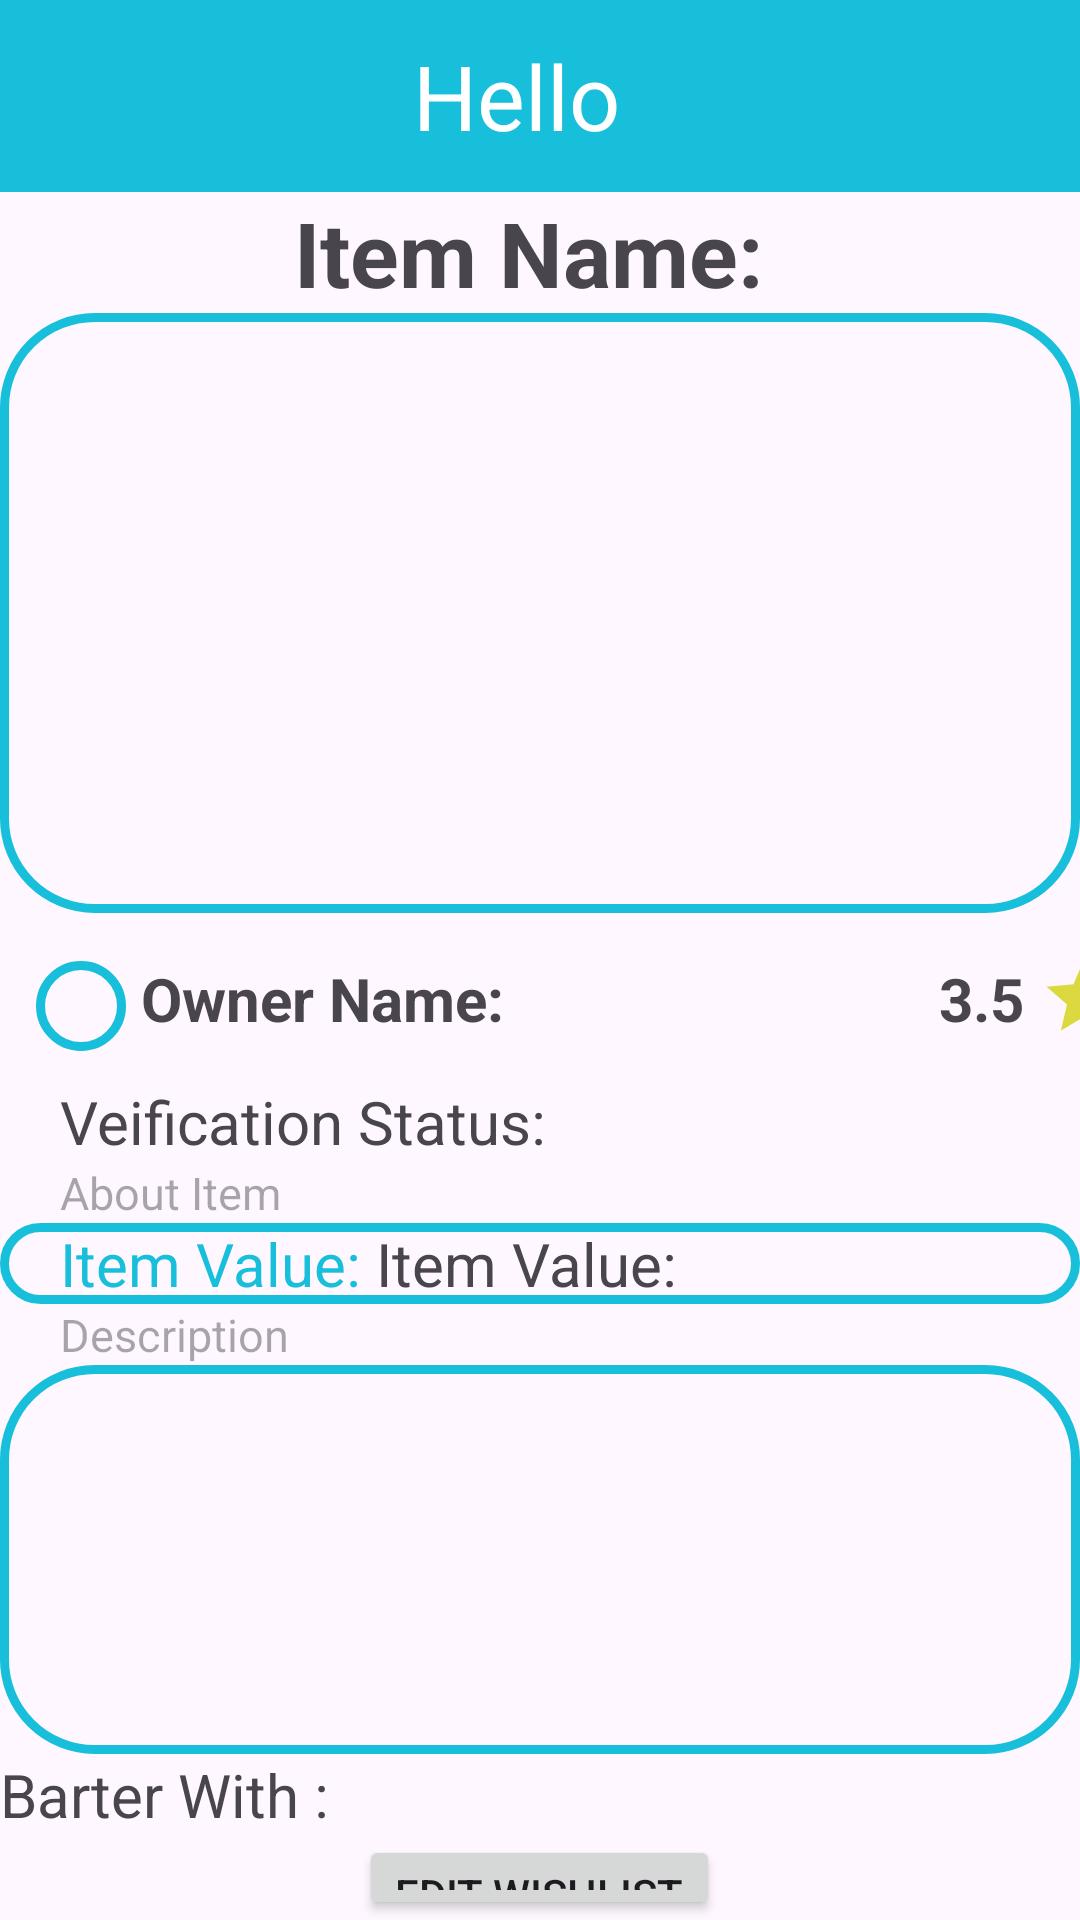

The Android layout XML behind this screen, and the referenced resources:
<!-- AndroidManifest.xml: application theme Theme.Barteringapp7 -->
<!-- res/layout/activity_item_details.xml -->
<?xml version="1.0" encoding="utf-8"?>
<LinearLayout xmlns:android="http://schemas.android.com/apk/res/android"
    xmlns:app="http://schemas.android.com/apk/res-auto"
    xmlns:tools="http://schemas.android.com/tools"
    android:layout_width="match_parent"
    android:layout_height="match_parent"
    android:orientation="vertical"
    tools:context=".ItemDetailsActivity">
    <include layout="@layout/app_bar_layout" />



    <TextView
        android:layout_width="wrap_content"
        android:layout_height="wrap_content"
        android:textSize="30dp"
        android:textStyle="bold"
        android:layout_gravity="center"
        android:text="Item Name: "
        android:id="@+id/txtItemName"/>



        <androidx.viewpager.widget.ViewPager
            android:id="@+id/imagePager"
            android:layout_width="match_parent"
            android:background="@drawable/custom_card_background"

            android:layout_height="200dp" />



    



    




































<LinearLayout
    android:layout_width="match_parent"
    android:layout_height="wrap_content"
    android:orientation="horizontal"
    >
    <com.google.android.material.imageview.ShapeableImageView
        android:id="@+id/imageView7"
        android:layout_width="30dp"
        android:layout_height="30dp"
        android:layout_marginStart="12dp"
        android:layout_marginTop="16dp"
        android:background="@drawable/custom_card_background"
        android:scaleType="fitXY"
        android:src="@drawable/ic_person_24"
        app:layout_constraintStart_toStartOf="parent"

        app:layout_constraintTop_toTopOf="parent"
        app:shapeAppearanceOverlay="@style/circular" />
    <TextView
        android:layout_width="wrap_content"
        android:layout_height="wrap_content"
        android:textSize="20dp"
        android:layout_marginLeft="5dp"
        android:layout_marginTop="15dp"
        android:textStyle="bold"
        android:text="Owner Name: "
        android:id="@+id/txtOwnerName"/>

    <LinearLayout
        android:layout_width="wrap_content"
        android:layout_height="wrap_content"
        android:layout_marginLeft="140dp"
        android:layout_gravity="end"
        android:orientation="horizontal">

    <TextView
        android:layout_width="wrap_content"
        android:layout_height="wrap_content"
        android:layout_marginTop="15dp"
        android:textSize="20dp"
        android:textStyle="bold"
        android:text="3.5 "
        android:id="@+id/txtRating"/>

    <com.google.android.material.imageview.ShapeableImageView
        android:layout_width="30dp"
        android:layout_height="30dp"
        android:layout_marginTop="13dp"

        android:scaleType="fitXY"
        android:src="@drawable/baseline_star_24"
        app:layout_constraintStart_toStartOf="parent"
        app:layout_constraintTop_toTopOf="parent"
        app:shapeAppearanceOverlay="@style/circular" />
    </LinearLayout>





</LinearLayout>



    <TextView
        android:layout_width="wrap_content"
        android:layout_height="wrap_content"
        android:layout_marginTop="10dp"
        android:layout_marginLeft="20dp"
        android:textSize="20dp"
        android:text="Veification Status: "
        android:id="@+id/txtVerificationStatus"/>

    <TextView
        android:layout_width="wrap_content"
        android:layout_height="wrap_content"
        android:textSize="15dp"
        android:layout_marginLeft="20dp"
        android:hint="About Item"
        />
    <LinearLayout
        android:layout_width="match_parent"
        android:layout_height="wrap_content"
        android:background="@drawable/custom_card_background"
        android:orientation="vertical">


        <LinearLayout
            android:layout_marginLeft="20dp"
            android:layout_width="match_parent"
            android:layout_height="wrap_content"
            android:orientation="vertical"
            android:id="@+id/attributesContainer" >





        </LinearLayout>
     <LinearLayout
         android:layout_width="match_parent"
         android:layout_height="wrap_content"
         android:orientation="horizontal"
         >

         <TextView
             android:id="@+id/txtViewItemValue"
             android:layout_width="wrap_content"
             android:layout_height="wrap_content"
             android:textSize="20dp"
             android:textColor="@color/my_primary"
             android:layout_marginLeft="20dp"
             android:text="Item Value: "/>

         <TextView
             android:layout_width="wrap_content"
             android:layout_height="wrap_content"
             android:textSize="20dp"
             android:text="Item Value: "
             android:id="@+id/txtItemValue"/>
     </LinearLayout>

    </LinearLayout>





    <TextView
        android:layout_width="wrap_content"
        android:layout_height="wrap_content"
        android:textSize="15dp"
        android:layout_marginLeft="20dp"
        android:hint="Description"
      />

    <TextView
        android:id="@+id/txtDescriptionItemDetails"
        android:layout_width="match_parent"
        android:layout_height="wrap_content"
        android:background="@drawable/custom_card_background"
        android:gravity="top|start"
        android:inputType="textMultiLine"
        android:maxLines="10"
        android:minLines="5"
        android:padding="16dp"
        android:scrollbars="vertical"
        android:textColor="@android:color/black"
        android:textSize="16sp"
        app:layout_constraintEnd_toEndOf="parent"
        app:layout_constraintStart_toStartOf="parent"
        app:layout_constraintTop_toBottomOf="@+id/constraintLayout" />



    <TextView
        android:layout_width="wrap_content"
        android:layout_height="wrap_content"
        android:textSize="20dp"
        android:text="Barter With : "
        android:id="@+id/txtBarterWith"/>

    <Button
        android:layout_width="wrap_content"
        android:layout_height="wrap_content"
        android:text="Edit Wishlist"
        android:id="@+id/btnEditWishList"
        android:layout_gravity="center"
        />



    <LinearLayout
       android:layout_width="match_parent"
       android:layout_height="wrap_content"
       android:orientation="horizontal"

       >

       <Button
           android:layout_width="wrap_content"
           android:layout_height="wrap_content"
           android:text="Accept"
           android:id="@+id/btnAccept"/>

       <Button
           android:layout_marginLeft="20dp"
           android:layout_width="wrap_content"
           android:layout_height="wrap_content"
           android:text="Reject"
           android:id="@+id/btnReject"/>



   </LinearLayout>

    <LinearLayout
        android:layout_width="match_parent"
        android:layout_height="wrap_content"
        android:orientation="horizontal"
        >

        <Button
            android:id="@+id/btnMakeOffer"
            android:layout_width="wrap_content"
            android:layout_height="wrap_content"
            android:layout_marginLeft="100dp"
            android:text="Make Barter Offer" />

    </LinearLayout>




</LinearLayout>
<!-- res/layout/app_bar_layout.xml (included above) -->
<?xml version="1.0" encoding="utf-8"?>
<androidx.appcompat.widget.Toolbar xmlns:android="http://schemas.android.com/apk/res/android"
    android:id="@+id/app_bar"
    android:layout_width="match_parent"
    android:layout_height="?attr/actionBarSize"
    android:background="?attr/colorPrimary"
    android:theme="?attr/actionBarTheme">

    
    <ImageButton
        android:id="@+id/back_button"
        android:layout_width="wrap_content"
        android:layout_height="wrap_content"
        android:layout_gravity="start"
        android:background="?attr/selectableItemBackgroundBorderless"
        android:src="@drawable/ic_arrow_back"
         />
    <TextView
        android:id="@+id/toolbar_title"
        android:layout_width="wrap_content"
        android:layout_height="wrap_content"
        android:textColor="@android:color/white"
        android:textSize="30dp"
        android:text="Hello"
        android:layout_gravity="center"
        android:layout_marginStart="16dp"
        android:layout_marginEnd="16dp"/>

</androidx.appcompat.widget.Toolbar>
<!-- resources referenced by this layout -->
<resources>
  <color name="my_primary">#17BFDA</color>
  <!-- drawable baseline_star_24 (drawable) -->
  <vector android:height="24dp" android:tint="#DCD940"
      android:viewportHeight="24" android:viewportWidth="24"
      android:width="24dp" xmlns:android="http://schemas.android.com/apk/res/android">
      <path android:fillColor="@android:color/white" android:pathData="M12,17.27L18.18,21l-1.64,-7.03L22,9.24l-7.19,-0.61L12,2 9.19,8.63 2,9.24l5.46,4.73L5.82,21z"/>
  </vector>
  <!-- drawable custom_card_background (drawable) -->
  <shape xmlns:android="http://schemas.android.com/apk/res/android">
      
      <solid android:color="@android:color/transparent" />
  
      
      <stroke
          android:width="3dp"
          android:color="@color/my_primary" />
  
      
      <corners android:radius="30dp" />
  </shape>
  <style name="circular">
          <item name="cornerSize">10%</item>
      </style>
  <style name="extraCircular">
          <item name="cornerSize">30%</item>
      </style>
  <style name="Theme.Barteringapp7" parent="Base.Theme.Barteringapp7" />
  <style name="Base.Theme.Barteringapp7" parent="Theme.Material3.DayNight.NoActionBar">
  
          <item name="colorPrimary">@color/my_primary</item>
          <item name="colorPrimaryVariant">@color/my_primary</item>
          <item name="colorSecondary">@color/my_secondary</item>
          <item name="colorSecondaryVariant">@color/my_secondary</item>
          
          
      </style>
  <color name="my_secondary">#2BB9CC</color>
</resources>
